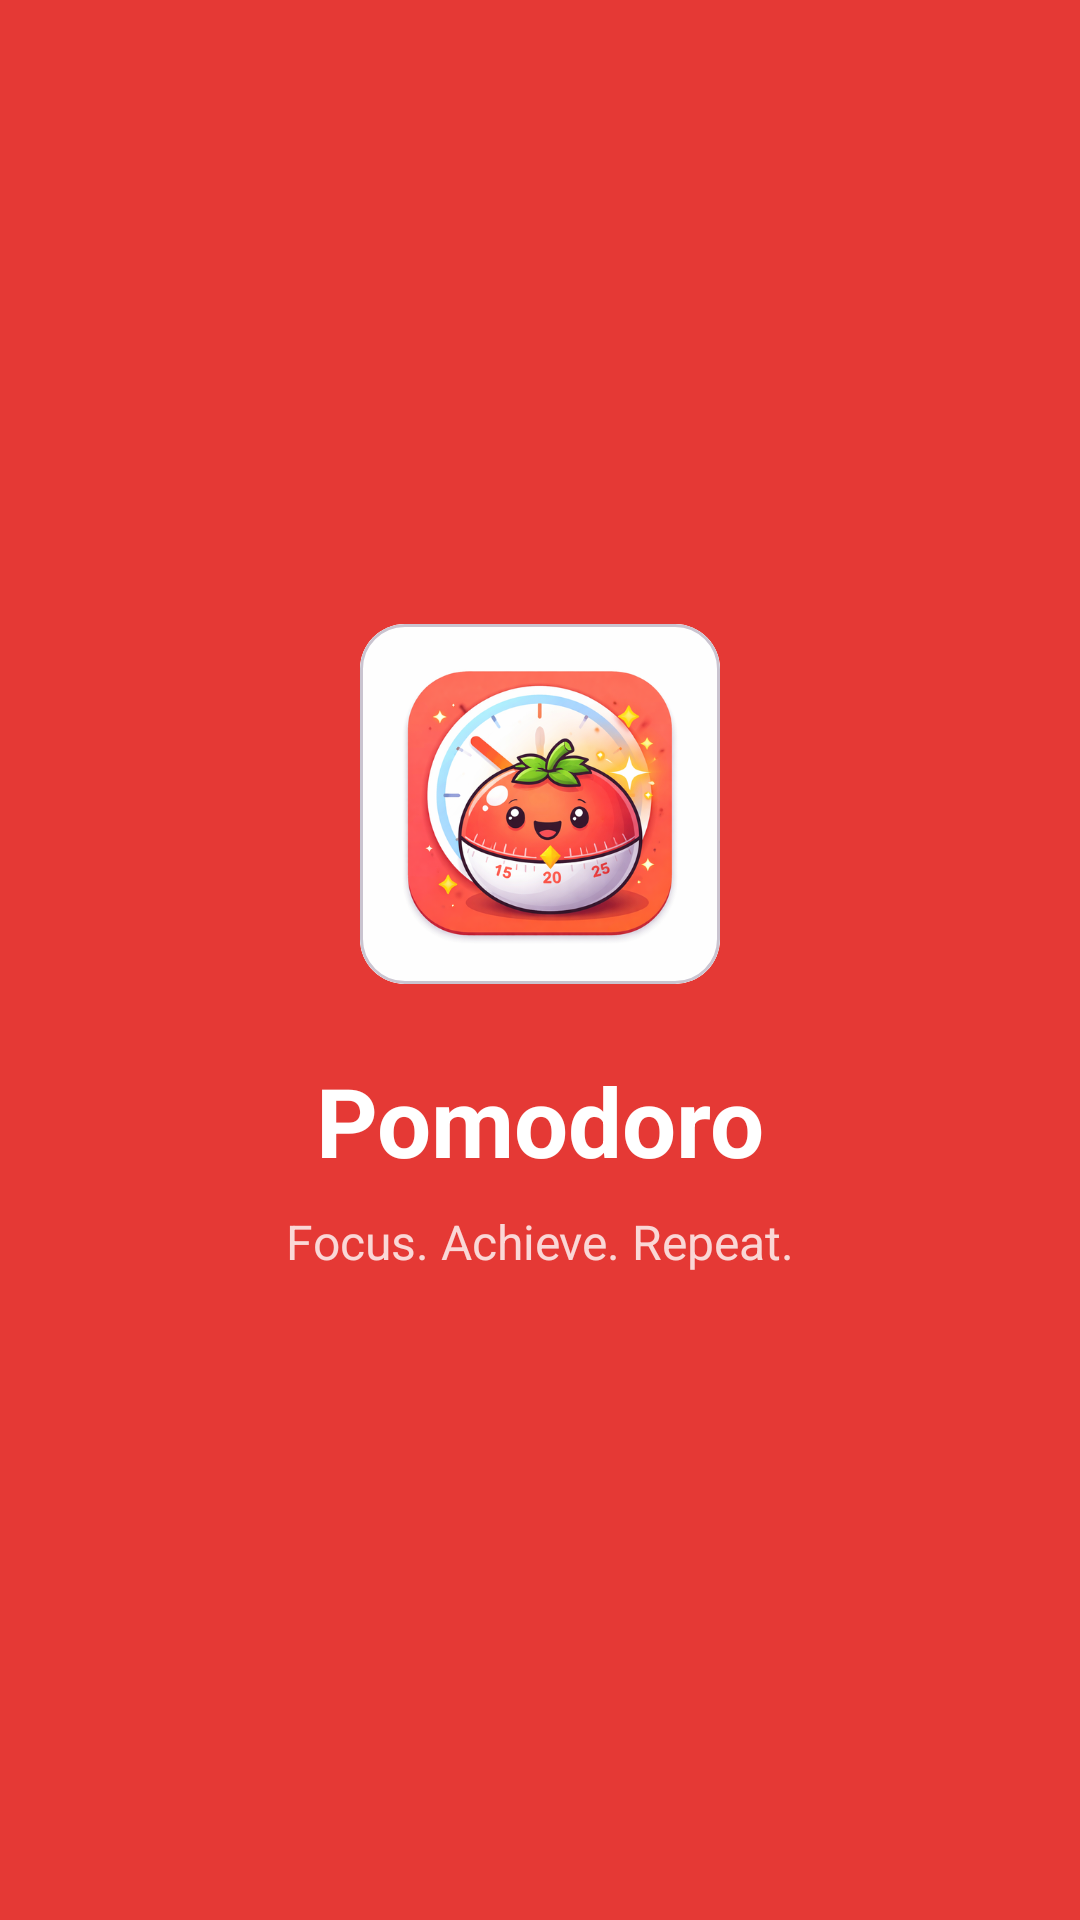

Reconstruct the res/layout file that produces this screen, plus the resources it refers to.
<!-- AndroidManifest.xml: activity theme Theme.Pomodoro -->
<!-- res/layout/activity_splash.xml -->
<?xml version="1.0" encoding="utf-8"?>
<androidx.constraintlayout.widget.ConstraintLayout xmlns:android="http://schemas.android.com/apk/res/android"
    xmlns:app="http://schemas.android.com/apk/res-auto"
    android:layout_width="match_parent"
    android:layout_height="match_parent"
    android:background="@color/primary">

    <com.google.android.material.card.MaterialCardView
        app:cardCornerRadius="15dp"
        android:id="@+id/cardLogo"
        app:layout_constraintTop_toTopOf="parent"
        app:layout_constraintBottom_toBottomOf="parent"
        app:layout_constraintStart_toStartOf="parent"
        app:layout_constraintEnd_toEndOf="parent"
        app:layout_constraintVertical_bias="0.4"
        android:layout_width="120dp"
        android:layout_height="120dp">
        <ImageView
            android:id="@+id/ivLogo"
            android:layout_width="120dp"
            android:layout_height="120dp"
            android:src="@drawable/app_icon"
            android:contentDescription="@string/app_name" />
    </com.google.android.material.card.MaterialCardView>


    <TextView
        android:id="@+id/tvAppName"
        android:layout_width="wrap_content"
        android:layout_height="wrap_content"
        android:text="@string/app_name"
        android:textSize="32sp"
        android:textStyle="bold"
        android:textColor="@color/white"
        android:layout_marginTop="24dp"
        app:layout_constraintTop_toBottomOf="@id/cardLogo"
        app:layout_constraintStart_toStartOf="parent"
        app:layout_constraintEnd_toEndOf="parent" />

    <TextView
        android:layout_width="wrap_content"
        android:layout_height="wrap_content"
        android:text="Focus. Achieve. Repeat."
        android:textSize="16sp"
        android:textColor="@color/white"
        android:alpha="0.8"
        android:layout_marginTop="8dp"
        app:layout_constraintTop_toBottomOf="@id/tvAppName"
        app:layout_constraintStart_toStartOf="parent"
        app:layout_constraintEnd_toEndOf="parent" />

</androidx.constraintlayout.widget.ConstraintLayout>
<!-- resources referenced by this layout -->
<resources>
  <color name="primary">#E53935</color>
  <color name="white">#FFFFFFFF</color>
  <!-- drawable app_icon: png bitmap (drawable, 260899 bytes) -->
  <string name="app_name">Pomodoro</string>
  <style name="Theme.Pomodoro" parent="Base.Theme.Pomodoro" />
  <style name="Base.Theme.Pomodoro" parent="Theme.Material3.Light.NoActionBar">
          <item name="colorPrimary">@color/primary</item>
          <item name="colorPrimaryVariant">@color/primary_dark</item>
          <item name="colorSecondary">@color/secondary</item>
          <item name="colorAccent">@color/accent</item>
          <item name="android:statusBarColor">@color/primary</item>
          <item name="android:navigationBarColor">@color/white</item>
          <item name="android:windowLightStatusBar">false</item>
          <item name="android:textColorPrimary">@color/text_primary</item>
          <item name="android:textColorSecondary">@color/text_secondary</item>
      </style>
  <color name="primary_dark">#C62828</color>
  <color name="secondary">#43A047</color>
  <color name="accent">#FFA726</color>
  <color name="text_primary">#212121</color>
  <color name="text_secondary">#757575</color>
</resources>
